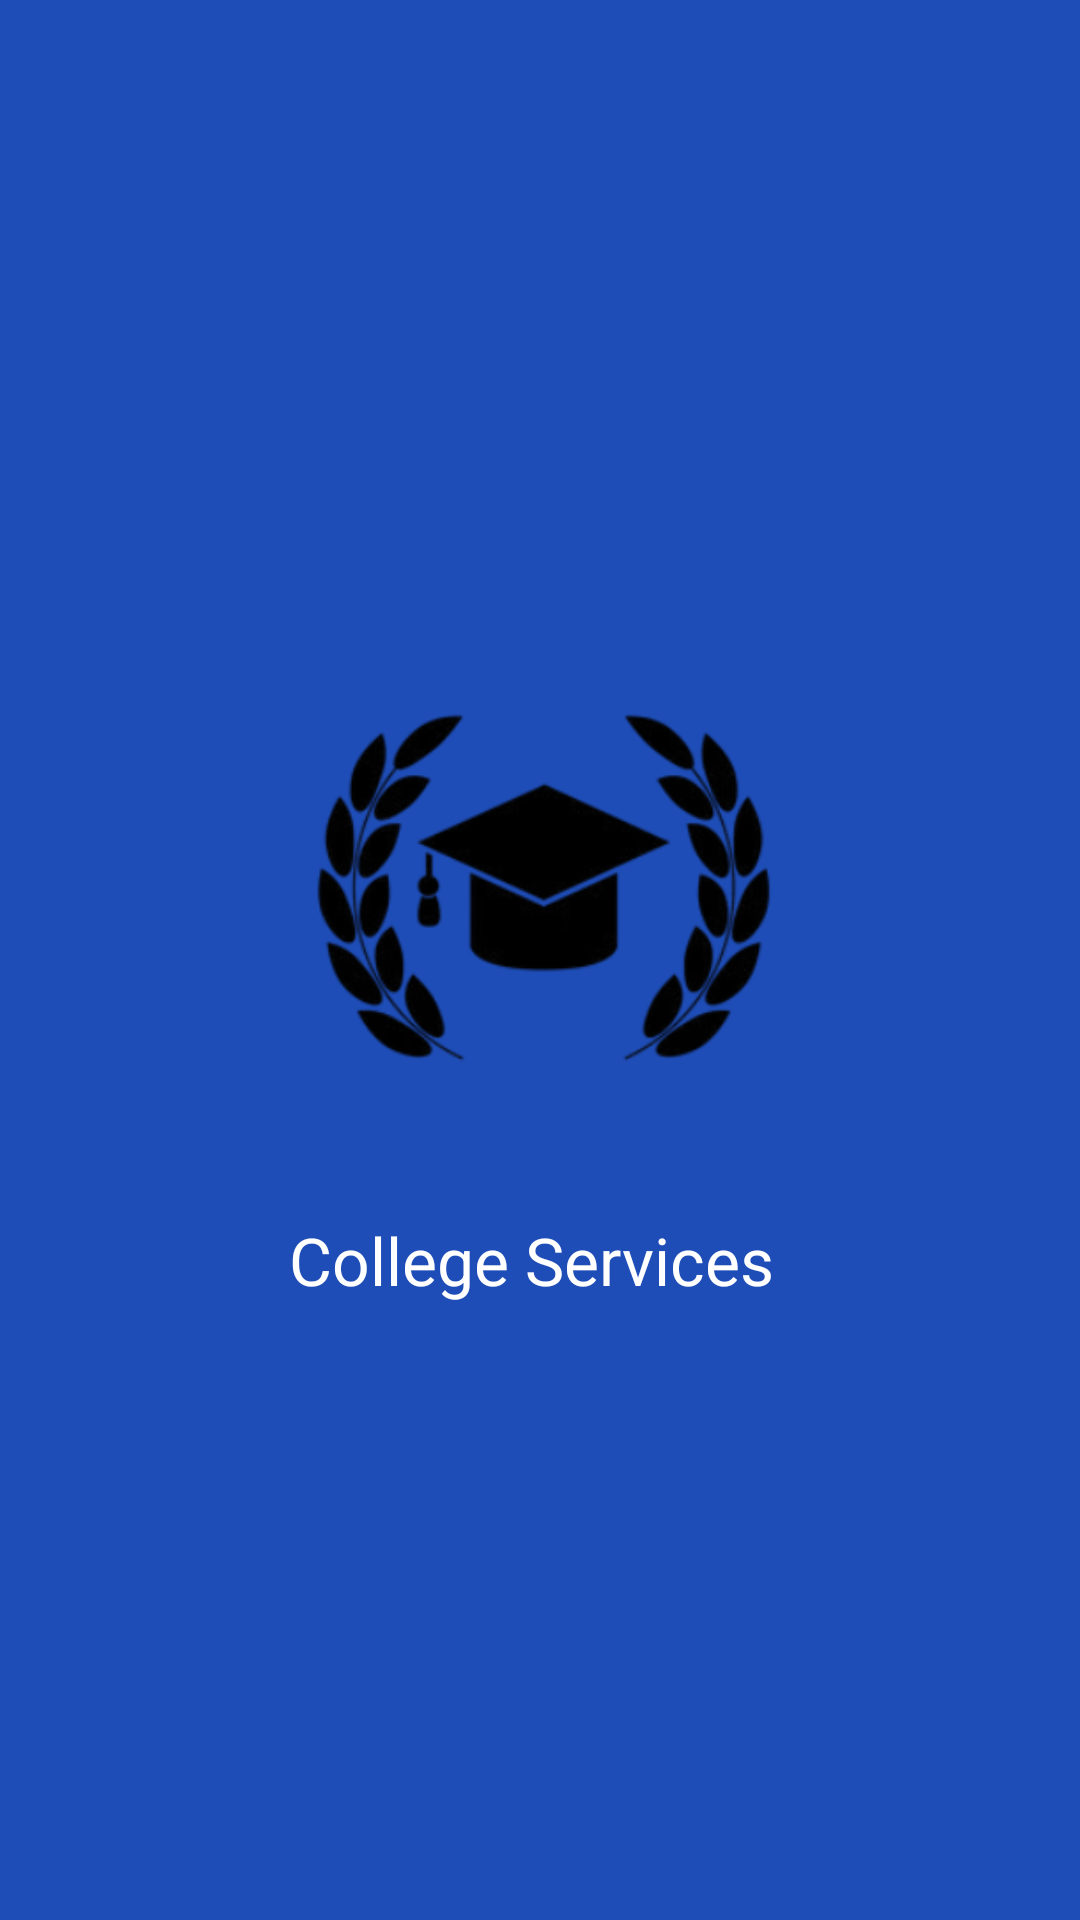

Here is an Android app screen rendered from its layout file. Give the layout XML and the strings, colors and styles it references.
<!-- AndroidManifest.xml: application theme Theme.CollegeServices -->
<!-- res/layout/activity_splash.xml -->
<?xml version="1.0" encoding="utf-8"?>
<RelativeLayout xmlns:android="http://schemas.android.com/apk/res/android"
    android:layout_width="match_parent"
    android:layout_height="match_parent"
    android:id="@+id/main"
    android:background="#1E4DB7"
    android:gravity="center">

    <ImageView
        android:id="@+id/logo"
        android:layout_width="180dp"
        android:layout_height="180dp"
        android:src="@drawable/ic_logodesign1"
        android:layout_centerHorizontal="true"/>

    <TextView
        android:layout_below="@id/logo"
        android:layout_width="wrap_content"
        android:layout_height="wrap_content"
        android:text="College Services "
        android:textColor="#FFFFFF"
        android:textSize="22sp"
        android:layout_marginTop="20dp"
        android:layout_centerHorizontal="true"/>

</RelativeLayout>
<!-- resources referenced by this layout -->
<resources>
  <!-- drawable ic_logodesign1: png bitmap (drawable, 35826 bytes) -->
  <style name="Theme.CollegeServices" parent="Base.Theme.CollegeServices" />
  <style name="Base.Theme.CollegeServices" parent="Theme.Material3.DayNight.NoActionBar">
          
          
      </style>
</resources>
